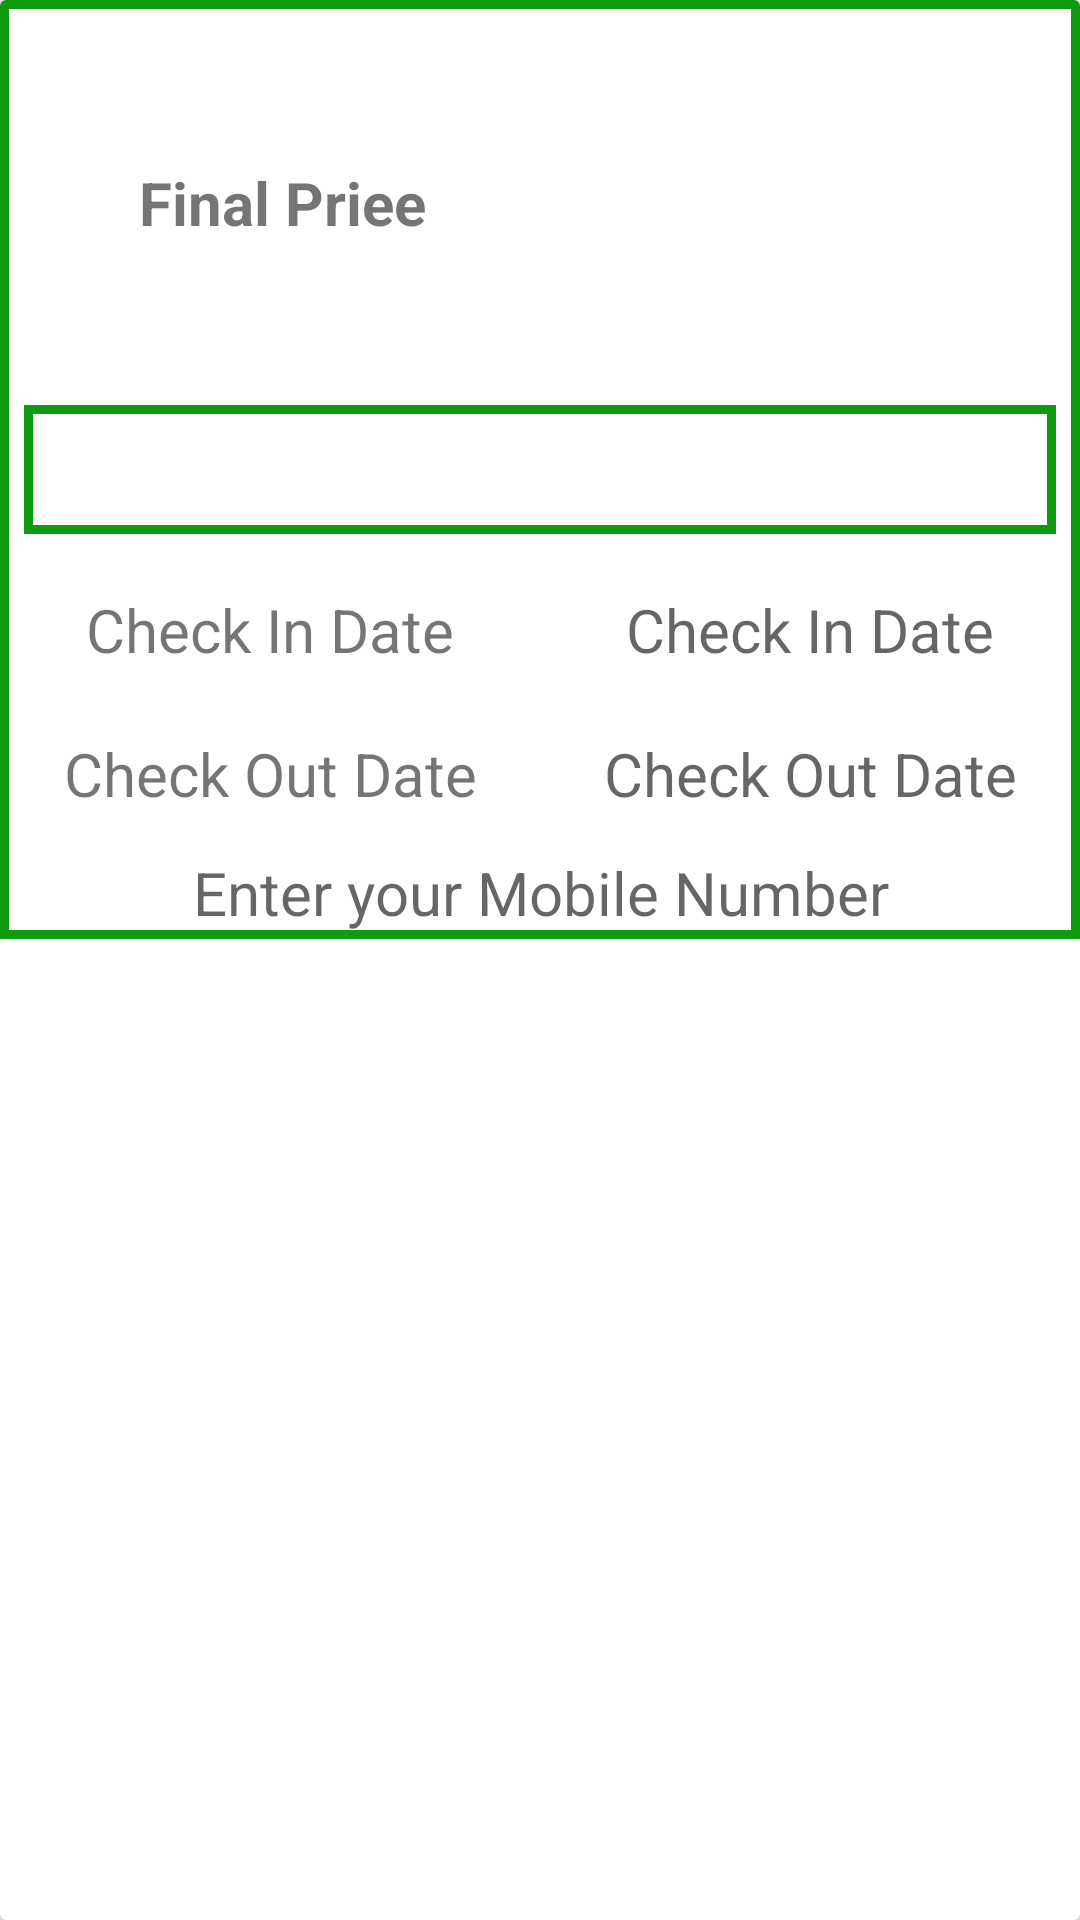

Here is an Android app screen rendered from its layout file. Give the layout XML and the strings, colors and styles it references.
<!-- AndroidManifest.xml: application theme AppTheme -->
<!-- res/layout/history_card_view.xml -->
<?xml version="1.0" encoding="utf-8"?>

<android.support.v7.widget.CardView
    app:cardElevation="2dp"
    app:cardCornerRadius="2dp"
    android:layout_margin="4dp"
    xmlns:android="http://schemas.android.com/apk/res/android"
    android:layout_width="match_parent"
    android:layout_height="wrap_content"
    xmlns:app="http://schemas.android.com/apk/res-auto">

    <LinearLayout
        android:background="@drawable/boarder"
        android:orientation="vertical"
        android:layout_width="match_parent"
        android:layout_height="wrap_content">

        <LinearLayout
            android:padding="8dp"
            android:orientation="vertical"
            android:layout_width="match_parent"
            android:layout_height="match_parent">

            <TextView
                android:textSize="20dp"
                android:gravity="center"
                android:id="@+id/h_roomName"
                android:layout_width="match_parent"
                android:layout_height="wrap_content" />

            <TextView
                android:gravity="center"
                android:id="@+id/h_roomType"
                android:layout_width="match_parent"
                android:layout_height="wrap_content" />
            <LinearLayout
                android:orientation="horizontal"
                android:layout_width="match_parent"
                android:layout_height="wrap_content">

                <TextView
                    android:textSize="20dp"
                    android:gravity="center"
                    android:layout_weight="1"
                    android:textStyle="bold"
                    android:text="Final Priee"
                    android:layout_width="match_parent"
                    android:layout_height="wrap_content" />

                <TextView
                    android:textSize="20dp"
                    android:gravity="center"
                    android:layout_weight="1"
                    android:id="@+id/h_roomFinalPrice"
                    android:layout_width="match_parent"
                    android:layout_height="wrap_content" />

            </LinearLayout>

            <TextView
                android:gravity="center"
                android:textSize="20dp"
                android:id="@+id/h_roomNumber"
                android:layout_width="match_parent"
                android:layout_height="wrap_content" />
            <TextView
                android:textColor="@color/red500"
                android:gravity="right"
                android:textSize="20dp"
                android:id="@+id/h_roomStatus"
                android:layout_width="match_parent"
                android:layout_height="wrap_content" />

            <TextView
                android:background="@drawable/boarder"
                android:padding="8dp"
                android:textSize="20dp"
                android:textStyle="bold"
                android:gravity="center"
                android:id="@+id/h_HotelName"
                android:layout_width="match_parent"
                android:layout_height="wrap_content" />


        </LinearLayout>


        <LinearLayout
            android:gravity="center"
            android:orientation="horizontal"
            android:layout_width="match_parent"
            android:layout_height="48dp">

            <TextView
                android:gravity="center"
                android:textSize="20dp"
                android:layout_weight="1"
                android:text="Check In Date"
                android:layout_width="match_parent"
                android:layout_height="wrap_content" />

            <TextView
                android:textSize="20dp"
                android:gravity="center"
                android:hint="Check In Date"
                android:padding="2dp"
                android:layout_weight="1"
                android:id="@+id/h_in"
                android:layout_width="match_parent"
                android:layout_height="wrap_content" />


        </LinearLayout>

        <LinearLayout
            android:gravity="center"
            android:orientation="horizontal"
            android:layout_width="match_parent"
            android:layout_height="48dp">

            <TextView
                android:gravity="center"
                android:textSize="20dp"
                android:layout_weight="1"
                android:text="Check Out Date"
                android:layout_width="match_parent"
                android:layout_height="wrap_content" />

            <TextView
                android:textSize="20dp"
                android:gravity="center"
                android:hint="Check Out Date"
                android:padding="2dp"
                android:layout_weight="1"
                android:id="@+id/h_out"
                android:layout_width="match_parent"
                android:layout_height="wrap_content" />



        </LinearLayout>

        <TextView
            android:padding="2dp"
            android:textSize="20dp"
            android:gravity="center"
            android:id="@+id/h_client_mob"
            android:hint="Enter your Mobile Number"
            android:layout_width="match_parent"
            android:layout_height="wrap_content" />


    </LinearLayout>

</android.support.v7.widget.CardView>
<!-- resources referenced by this layout -->
<resources>
  <color name="red500">#F44336</color>
  <!-- drawable boarder (drawable) -->
  <?xml version="1.0" encoding="utf-8"?>
  
  <shape xmlns:android="http://schemas.android.com/apk/res/android" android:shape="rectangle" >
      <solid android:color="@android:color/white" />
      <stroke android:width="3dip" android:color="@color/colorPrimaryDark"/>
  </shape>
  <style name="AppTheme" parent="Theme.AppCompat.Light.NoActionBar">
          
          <item name="colorPrimary">@color/colorPrimary</item>
          <item name="colorPrimaryDark">@color/colorPrimaryDark</item>
          <item name="colorAccent">@color/colorAccent</item>
      </style>
  <color name="colorPrimaryDark">#0f9b0f</color>
  <color name="colorPrimary">#0f9b0f</color>
  <color name="colorAccent">#52c234</color>
</resources>
